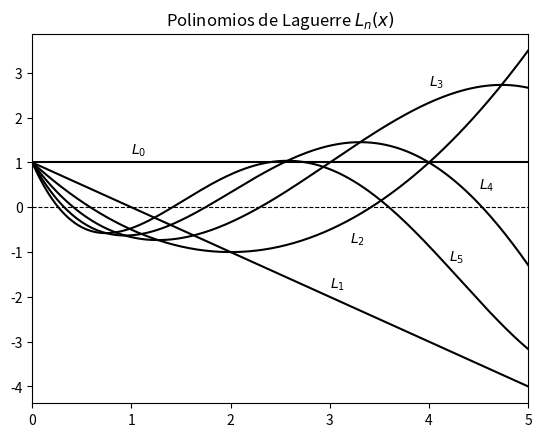

Write Python code to recreate this figure.
#!/usr/bin/env python3
# -*- coding: utf-8 -*-
"""
Created on Thu Apr 25 21:59:55 2019

[redacted]
"""

import numpy as np
import matplotlib.pyplot as plt
from scipy.special import eval_laguerre

x = np.linspace(0, 5, 200)

for i in range(6):
    plt.plot(x, eval_laguerre(i, x), color='k')

plt.title('Polinomios de Laguerre $L_{n}(x)$')
plt.text(1, 1.2, '$L_{0}$')
plt.text(3, -1.8, '$L_{1}$')
plt.text(3.2, -0.8, '$L_{2}$')
plt.text(4, 2.7, '$L_{3}$')
plt.text(4.5, 0.4, '$L_{4}$')
plt.text(4.2, -1.2, '$L_{5}$')
plt.axhline(y=0, lw=0.8, ls='dashed', color='k')
plt.xlim(0, 5)
#plt.ylim(-5, 5)
plt.show()
 
 